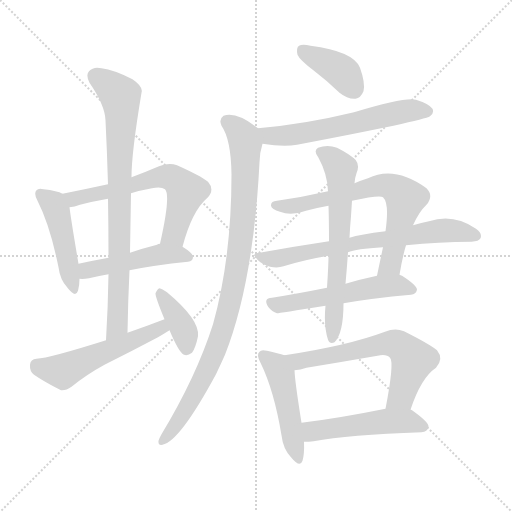
t = 0.00 s
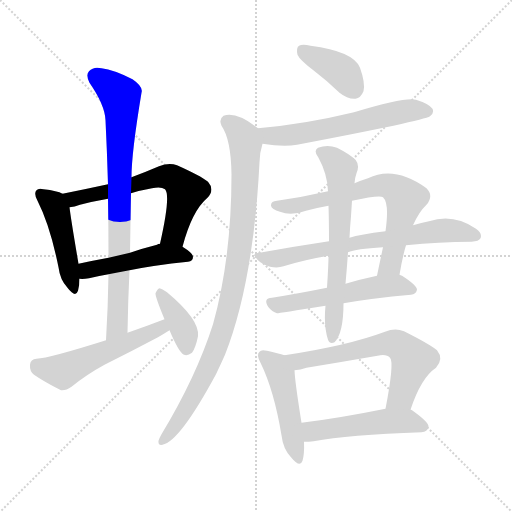
t = 2.33 s
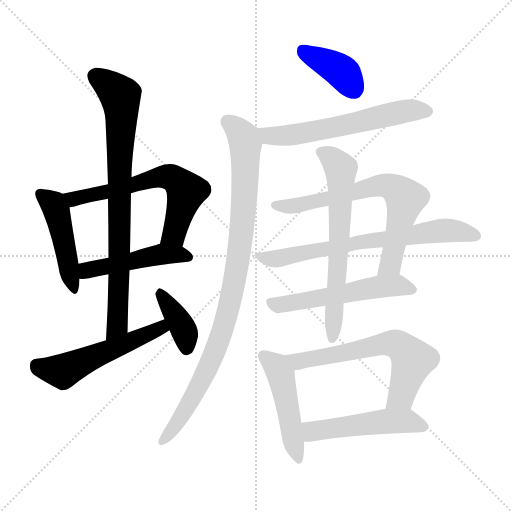
t = 4.65 s
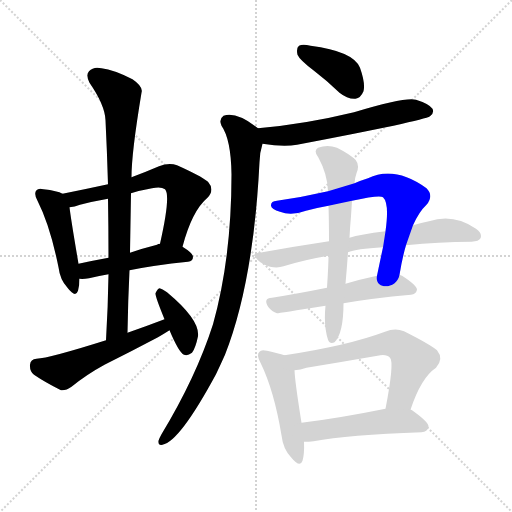
t = 6.98 s
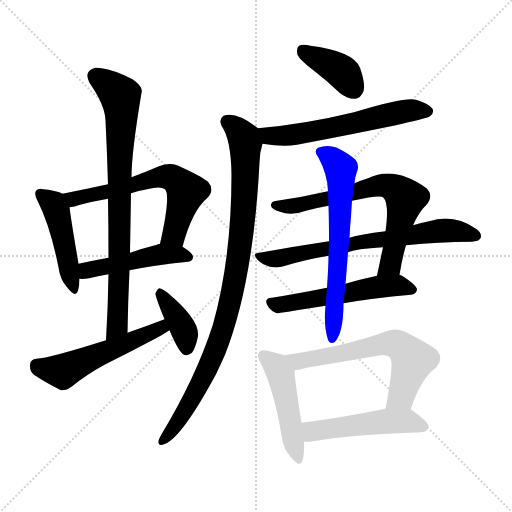
t = 9.31 s
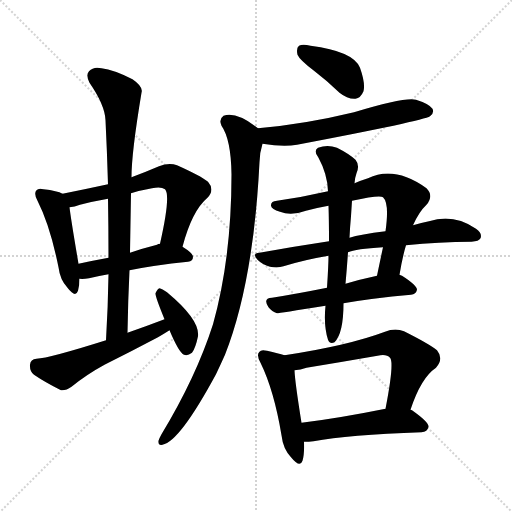
t = 11.63 s

The animated SVG that drew these frames (rendered in a browser with its animation timeline set to each time). Animation: 16 CSS @keyframes rules; one cycle of 11.63 s.

<svg version="1.1" viewBox="0 0 1024 1024" xmlns="http://www.w3.org/2000/svg">
  <g stroke="lightgray" stroke-dasharray="1,1" stroke-width="1" transform="scale(4, 4)">
    <line x1="0" y1="0" x2="256" y2="256"></line>
    <line x1="256" y1="0" x2="0" y2="256"></line>
    <line x1="128" y1="0" x2="128" y2="256"></line>
    <line x1="0" y1="128" x2="256" y2="128"></line>
  </g>
<g transform="scale(1, -1) translate(0, -900)">
   <style type="text/css">
    @keyframes keyframes0 {
      from {
       stroke: blue;
       stroke-dashoffset: 462;
       stroke-width: 128;
       }
       60% {
       animation-timing-function: step-end;
       stroke: blue;
       stroke-dashoffset: 0;
       stroke-width: 128;
       }
       to {
       stroke: black;
       stroke-width: 1024;
       }
       }
       #make-me-a-hanzi-animation-0 {
         animation: keyframes0 0.625977s both;
         animation-delay: 0.000000s;
         animation-timing-function: linear;
       }
    @keyframes keyframes1 {
      from {
       stroke: blue;
       stroke-dashoffset: 621;
       stroke-width: 128;
       }
       67% {
       animation-timing-function: step-end;
       stroke: blue;
       stroke-dashoffset: 0;
       stroke-width: 128;
       }
       to {
       stroke: black;
       stroke-width: 1024;
       }
       }
       #make-me-a-hanzi-animation-1 {
         animation: keyframes1 0.755371s both;
         animation-delay: 0.625977s;
         animation-timing-function: linear;
       }
    @keyframes keyframes2 {
      from {
       stroke: blue;
       stroke-dashoffset: 476;
       stroke-width: 128;
       }
       61% {
       animation-timing-function: step-end;
       stroke: blue;
       stroke-dashoffset: 0;
       stroke-width: 128;
       }
       to {
       stroke: black;
       stroke-width: 1024;
       }
       }
       #make-me-a-hanzi-animation-2 {
         animation: keyframes2 0.637370s both;
         animation-delay: 1.381348s;
         animation-timing-function: linear;
       }
    @keyframes keyframes3 {
      from {
       stroke: blue;
       stroke-dashoffset: 806;
       stroke-width: 128;
       }
       72% {
       animation-timing-function: step-end;
       stroke: blue;
       stroke-dashoffset: 0;
       stroke-width: 128;
       }
       to {
       stroke: black;
       stroke-width: 1024;
       }
       }
       #make-me-a-hanzi-animation-3 {
         animation: keyframes3 0.905924s both;
         animation-delay: 2.018717s;
         animation-timing-function: linear;
       }
    @keyframes keyframes4 {
      from {
       stroke: blue;
       stroke-dashoffset: 535;
       stroke-width: 128;
       }
       64% {
       animation-timing-function: step-end;
       stroke: blue;
       stroke-dashoffset: 0;
       stroke-width: 128;
       }
       to {
       stroke: black;
       stroke-width: 1024;
       }
       }
       #make-me-a-hanzi-animation-4 {
         animation: keyframes4 0.685384s both;
         animation-delay: 2.924642s;
         animation-timing-function: linear;
       }
    @keyframes keyframes5 {
      from {
       stroke: blue;
       stroke-dashoffset: 385;
       stroke-width: 128;
       }
       56% {
       animation-timing-function: step-end;
       stroke: blue;
       stroke-dashoffset: 0;
       stroke-width: 128;
       }
       to {
       stroke: black;
       stroke-width: 1024;
       }
       }
       #make-me-a-hanzi-animation-5 {
         animation: keyframes5 0.563314s both;
         animation-delay: 3.610026s;
         animation-timing-function: linear;
       }
    @keyframes keyframes6 {
      from {
       stroke: blue;
       stroke-dashoffset: 388;
       stroke-width: 128;
       }
       56% {
       animation-timing-function: step-end;
       stroke: blue;
       stroke-dashoffset: 0;
       stroke-width: 128;
       }
       to {
       stroke: black;
       stroke-width: 1024;
       }
       }
       #make-me-a-hanzi-animation-6 {
         animation: keyframes6 0.565755s both;
         animation-delay: 4.173340s;
         animation-timing-function: linear;
       }
    @keyframes keyframes7 {
      from {
       stroke: blue;
       stroke-dashoffset: 595;
       stroke-width: 128;
       }
       66% {
       animation-timing-function: step-end;
       stroke: blue;
       stroke-dashoffset: 0;
       stroke-width: 128;
       }
       to {
       stroke: black;
       stroke-width: 1024;
       }
       }
       #make-me-a-hanzi-animation-7 {
         animation: keyframes7 0.734212s both;
         animation-delay: 4.739095s;
         animation-timing-function: linear;
       }
    @keyframes keyframes8 {
      from {
       stroke: blue;
       stroke-dashoffset: 944;
       stroke-width: 128;
       }
       75% {
       animation-timing-function: step-end;
       stroke: blue;
       stroke-dashoffset: 0;
       stroke-width: 128;
       }
       to {
       stroke: black;
       stroke-width: 1024;
       }
       }
       #make-me-a-hanzi-animation-8 {
         animation: keyframes8 1.018229s both;
         animation-delay: 5.473307s;
         animation-timing-function: linear;
       }
    @keyframes keyframes9 {
      from {
       stroke: blue;
       stroke-dashoffset: 690;
       stroke-width: 128;
       }
       69% {
       animation-timing-function: step-end;
       stroke: blue;
       stroke-dashoffset: 0;
       stroke-width: 128;
       }
       to {
       stroke: black;
       stroke-width: 1024;
       }
       }
       #make-me-a-hanzi-animation-9 {
         animation: keyframes9 0.811523s both;
         animation-delay: 6.491536s;
         animation-timing-function: linear;
       }
    @keyframes keyframes10 {
      from {
       stroke: blue;
       stroke-dashoffset: 687;
       stroke-width: 128;
       }
       69% {
       animation-timing-function: step-end;
       stroke: blue;
       stroke-dashoffset: 0;
       stroke-width: 128;
       }
       to {
       stroke: black;
       stroke-width: 1024;
       }
       }
       #make-me-a-hanzi-animation-10 {
         animation: keyframes10 0.809082s both;
         animation-delay: 7.303060s;
         animation-timing-function: linear;
       }
    @keyframes keyframes11 {
      from {
       stroke: blue;
       stroke-dashoffset: 542;
       stroke-width: 128;
       }
       64% {
       animation-timing-function: step-end;
       stroke: blue;
       stroke-dashoffset: 0;
       stroke-width: 128;
       }
       to {
       stroke: black;
       stroke-width: 1024;
       }
       }
       #make-me-a-hanzi-animation-11 {
         animation: keyframes11 0.691081s both;
         animation-delay: 8.112142s;
         animation-timing-function: linear;
       }
    @keyframes keyframes12 {
      from {
       stroke: blue;
       stroke-dashoffset: 645;
       stroke-width: 128;
       }
       68% {
       animation-timing-function: step-end;
       stroke: blue;
       stroke-dashoffset: 0;
       stroke-width: 128;
       }
       to {
       stroke: black;
       stroke-width: 1024;
       }
       }
       #make-me-a-hanzi-animation-12 {
         animation: keyframes12 0.774902s both;
         animation-delay: 8.803223s;
         animation-timing-function: linear;
       }
    @keyframes keyframes13 {
      from {
       stroke: blue;
       stroke-dashoffset: 476;
       stroke-width: 128;
       }
       61% {
       animation-timing-function: step-end;
       stroke: blue;
       stroke-dashoffset: 0;
       stroke-width: 128;
       }
       to {
       stroke: black;
       stroke-width: 1024;
       }
       }
       #make-me-a-hanzi-animation-13 {
         animation: keyframes13 0.637370s both;
         animation-delay: 9.578125s;
         animation-timing-function: linear;
       }
    @keyframes keyframes14 {
      from {
       stroke: blue;
       stroke-dashoffset: 625;
       stroke-width: 128;
       }
       67% {
       animation-timing-function: step-end;
       stroke: blue;
       stroke-dashoffset: 0;
       stroke-width: 128;
       }
       to {
       stroke: black;
       stroke-width: 1024;
       }
       }
       #make-me-a-hanzi-animation-14 {
         animation: keyframes14 0.758626s both;
         animation-delay: 10.215495s;
         animation-timing-function: linear;
       }
    @keyframes keyframes15 {
      from {
       stroke: blue;
       stroke-dashoffset: 500;
       stroke-width: 128;
       }
       62% {
       animation-timing-function: step-end;
       stroke: blue;
       stroke-dashoffset: 0;
       stroke-width: 128;
       }
       to {
       stroke: black;
       stroke-width: 1024;
       }
       }
       #make-me-a-hanzi-animation-15 {
         animation: keyframes15 0.656901s both;
         animation-delay: 10.974121s;
         animation-timing-function: linear;
       }
</style>
<path d="M 125.0 512.5 Q 115.0 518.5 87.0 521.5 Q 77.0 524.5 73.0 519.5 Q 67.0 513.5 75.0 498.5 Q 100.0 449.5 117.0 365.5 Q 120.0 340.5 135.0 324.5 Q 151.0 303.5 156.0 318.5 Q 159.0 328.5 159.0 342.5 L 157.0 372.5 Q 142.0 460.5 139.0 485.5 C 136.0 507.5 136.0 507.5 125.0 512.5 Z" fill="lightgray"></path> 
<path d="M 365.0 406.5 Q 384.0 478.5 415.0 504.5 Q 430.0 520.5 416.0 536.5 Q 401.0 548.5 354.0 569.5 Q 338.0 575.5 318.0 567.5 Q 290.0 555.5 263.0 545.5 L 216.0 531.5 Q 170.0 521.5 125.0 512.5 C 96.0 506.5 110.0 480.5 139.0 485.5 Q 149.0 486.5 160.0 490.5 Q 187.0 497.5 216.0 502.5 L 262.0 513.5 Q 281.0 519.5 304.0 523.5 Q 322.0 527.5 330.0 521.5 Q 342.0 509.5 320.0 412.5 C 314.0 383.5 357.0 377.5 365.0 406.5 Z" fill="lightgray"></path> 
<path d="M 259.0 359.5 Q 308.0 369.5 376.0 376.5 Q 386.0 377.5 386.0 386.5 Q 386.0 393.5 365.0 406.5 L 320.0 412.5 Q 316.0 412.5 314.0 410.5 Q 286.0 403.5 260.0 394.5 L 217.0 384.5 Q 184.0 378.5 157.0 372.5 C 128.0 366.5 129.0 343.5 159.0 342.5 Q 166.0 341.5 178.0 343.5 Q 194.0 347.5 217.0 351.5 L 259.0 359.5 Z" fill="lightgray"></path> 
<path d="M 255.0 234.5 Q 256.0 298.5 259.0 359.5 L 260.0 394.5 Q 261.0 455.5 262.0 513.5 L 263.0 545.5 Q 263.0 594.5 283.0 714.5 Q 287.0 726.5 265.0 741.5 Q 228.0 760.5 203.0 763.5 Q 187.0 767.5 178.0 757.5 Q 171.0 750.5 179.0 734.5 Q 210.0 689.5 211.0 659.5 Q 214.0 598.5 216.0 531.5 L 216.0 502.5 Q 217.0 445.5 217.0 384.5 L 217.0 351.5 Q 216.0 287.5 212.0 219.5 C 210.0 189.5 254.0 204.5 255.0 234.5 Z" fill="lightgray"></path> 
<path d="M 329.0 261.5 Q 295.0 248.5 255.0 234.5 L 212.0 219.5 Q 98.0 183.5 73.0 182.5 Q 61.0 181.5 60.0 170.5 Q 59.0 157.5 68.0 150.5 Q 90.0 135.5 122.0 119.5 Q 132.0 118.5 143.0 126.5 Q 174.0 151.5 209.0 170.5 Q 263.0 197.5 316.0 225.5 Q 328.0 232.5 339.0 239.5 C 364.0 255.5 357.0 272.5 329.0 261.5 Z" fill="lightgray"></path> 
<path d="M 339.0 239.5 Q 358.0 194.5 368.0 190.5 Q 375.0 187.5 384.0 194.5 Q 391.0 203.5 396.0 227.5 Q 400.0 260.5 334.0 315.5 Q 324.0 322.5 319.0 323.5 Q 315.0 322.5 311.0 313.5 Q 310.0 307.5 329.0 261.5 L 339.0 239.5 Z" fill="lightgray"></path> 
<path d="M 628.0 758.5 Q 653.0 739.5 679.0 714.5 Q 695.0 701.5 711.0 702.5 Q 721.0 703.5 727.0 717.5 Q 731.0 733.5 720.0 764.5 Q 707.0 797.5 621.0 808.5 Q 605.0 812.5 598.0 808.5 Q 592.0 804.5 595.0 790.5 Q 599.0 780.5 628.0 758.5 Z" fill="lightgray"></path> 
<path d="M 525.0 612.5 Q 567.0 605.5 594.0 610.5 Q 847.0 658.5 860.0 667.5 Q 869.0 674.5 865.0 682.5 Q 858.0 692.5 832.0 700.5 Q 811.0 706.5 708.0 675.5 Q 609.0 651.5 516.0 643.5 C 486.0 640.5 495.0 616.5 525.0 612.5 Z" fill="lightgray"></path> 
<path d="M 516.0 643.5 Q 473.0 677.5 447.0 668.5 Q 437.0 661.5 443.0 648.5 Q 462.0 621.5 463.0 551.5 Q 463.0 383.5 426.0 251.5 Q 392.0 145.5 323.0 31.5 Q 319.0 24.5 317.0 18.5 Q 316.0 8.5 325.0 10.5 Q 359.0 16.5 432.0 151.5 Q 441.0 170.5 450.0 190.5 Q 507.0 335.5 519.0 575.5 Q 519.0 593.5 525.0 612.5 C 530.0 633.5 530.0 633.5 516.0 643.5 Z" fill="lightgray"></path> 
<path d="M 799.0 350.5 Q 805.0 386.5 812.0 409.5 L 826.0 449.5 Q 838.0 476.5 853.0 490.5 Q 868.0 508.5 853.0 523.5 Q 789.0 569.5 736.0 543.5 Q 723.0 539.5 709.0 533.5 L 656.0 517.5 Q 604.0 505.5 554.0 498.5 Q 541.0 497.5 542.0 488.5 Q 543.0 481.5 560.0 476.5 Q 582.0 467.5 612.0 478.5 Q 634.0 484.5 657.0 488.5 L 704.0 498.5 Q 759.0 510.5 766.0 505.5 Q 779.0 493.5 771.0 437.5 L 766.0 405.5 Q 760.0 377.5 754.0 348.5 C 748.0 319.5 794.0 320.5 799.0 350.5 Z" fill="lightgray"></path> 
<path d="M 658.0 417.5 Q 591.0 407.5 519.0 394.5 Q 503.0 393.5 515.0 380.5 Q 525.0 370.5 540.0 366.5 Q 556.0 363.5 567.0 367.5 Q 609.0 380.5 657.0 388.5 L 696.0 395.5 Q 711.0 402.5 766.0 405.5 L 812.0 409.5 Q 878.0 416.5 943.0 416.5 Q 958.0 417.5 961.0 423.5 Q 965.0 433.5 952.0 442.5 Q 907.0 473.5 858.0 457.5 Q 843.0 454.5 826.0 449.5 L 771.0 437.5 Q 720.0 431.5 699.0 424.5 L 658.0 417.5 Z" fill="lightgray"></path> 
<path d="M 654.0 324.5 Q 594.0 312.5 544.0 304.5 Q 525.0 303.5 537.0 285.5 Q 544.0 276.5 554.0 273.5 Q 557.0 273.5 651.0 288.5 L 687.0 293.5 Q 744.0 303.5 822.0 310.5 Q 832.0 311.5 834.0 320.5 Q 834.0 329.5 804.0 348.5 Q 801.0 349.5 799.0 350.5 L 754.0 348.5 Q 721.0 341.5 691.0 332.5 L 654.0 324.5 Z" fill="lightgray"></path> 
<path d="M 657.0 488.5 Q 658.0 457.5 658.0 417.5 L 657.0 388.5 Q 657.0 370.5 654.0 324.5 L 651.0 288.5 Q 647.0 248.5 656.0 220.5 Q 660.0 210.5 669.0 215.5 Q 687.0 233.5 687.0 293.5 L 691.0 332.5 Q 694.0 365.5 696.0 395.5 L 699.0 424.5 Q 700.0 446.5 702.0 467.5 Q 703.0 483.5 704.0 498.5 L 709.0 533.5 Q 710.0 545.5 713.0 553.5 Q 720.0 569.5 711.0 580.5 Q 698.0 592.5 674.0 604.5 Q 655.0 611.5 636.0 604.5 Q 626.0 598.5 637.0 584.5 Q 655.0 551.5 656.0 517.5 L 657.0 488.5 Z" fill="lightgray"></path> 
<path d="M 569.0 189.5 Q 557.0 193.5 534.0 198.5 Q 522.0 201.5 519.0 196.5 Q 512.0 190.5 521.0 174.5 Q 548.0 119.5 563.0 29.5 Q 566.0 2.5 582.0 -14.5 Q 600.0 -36.5 605.0 -21.5 Q 609.0 -8.5 608.0 16.5 L 603.0 54.5 Q 590.0 135.5 589.0 159.5 C 587.0 183.5 587.0 183.5 569.0 189.5 Z" fill="lightgray"></path> 
<path d="M 821.0 80.5 Q 842.0 144.5 872.0 164.5 Q 888.0 182.5 874.0 199.5 Q 858.0 212.5 808.0 237.5 Q 790.0 244.5 770.0 236.5 Q 695.0 208.5 569.0 189.5 C 539.0 184.5 559.0 155.5 589.0 159.5 Q 601.0 160.5 613.0 164.5 Q 686.0 176.5 755.0 188.5 Q 773.0 192.5 780.0 184.5 Q 789.0 175.5 771.0 82.5 C 765.0 53.5 811.0 52.5 821.0 80.5 Z" fill="lightgray"></path> 
<path d="M 608.0 16.5 Q 618.0 16.5 627.0 17.5 Q 696.0 30.5 843.0 35.5 Q 855.0 36.5 857.0 46.5 Q 858.0 55.5 824.0 79.5 Q 823.0 80.5 821.0 80.5 L 771.0 82.5 Q 677.0 63.5 603.0 54.5 C 573.0 50.5 578.0 15.5 608.0 16.5 Z" fill="lightgray"></path> 
      <clipPath id="make-me-a-hanzi-clip-0">
      <path d="M 125.0 512.5 Q 115.0 518.5 87.0 521.5 Q 77.0 524.5 73.0 519.5 Q 67.0 513.5 75.0 498.5 Q 100.0 449.5 117.0 365.5 Q 120.0 340.5 135.0 324.5 Q 151.0 303.5 156.0 318.5 Q 159.0 328.5 159.0 342.5 L 157.0 372.5 Q 142.0 460.5 139.0 485.5 C 136.0 507.5 136.0 507.5 125.0 512.5 Z" fill="lightgray"></path>
      </clipPath>
      <path clip-path="url(#make-me-a-hanzi-clip-0)" d="M 81.0 512.5 L 107.0 491.5 L 113.0 477.5 L 146.0 323.5 " fill="none" id="make-me-a-hanzi-animation-0" stroke-dasharray="334 668" stroke-linecap="round"></path>

      <clipPath id="make-me-a-hanzi-clip-1">
      <path d="M 365.0 406.5 Q 384.0 478.5 415.0 504.5 Q 430.0 520.5 416.0 536.5 Q 401.0 548.5 354.0 569.5 Q 338.0 575.5 318.0 567.5 Q 290.0 555.5 263.0 545.5 L 216.0 531.5 Q 170.0 521.5 125.0 512.5 C 96.0 506.5 110.0 480.5 139.0 485.5 Q 149.0 486.5 160.0 490.5 Q 187.0 497.5 216.0 502.5 L 262.0 513.5 Q 281.0 519.5 304.0 523.5 Q 322.0 527.5 330.0 521.5 Q 342.0 509.5 320.0 412.5 C 314.0 383.5 357.0 377.5 365.0 406.5 Z" fill="lightgray"></path>
      </clipPath>
      <path clip-path="url(#make-me-a-hanzi-clip-1)" d="M 134.0 508.5 L 150.0 503.5 L 319.0 546.5 L 343.0 545.5 L 365.0 528.5 L 372.0 514.5 L 345.0 429.5 L 329.0 424.5 " fill="none" id="make-me-a-hanzi-animation-1" stroke-dasharray="493 986" stroke-linecap="round"></path>

      <clipPath id="make-me-a-hanzi-clip-2">
      <path d="M 259.0 359.5 Q 308.0 369.5 376.0 376.5 Q 386.0 377.5 386.0 386.5 Q 386.0 393.5 365.0 406.5 L 320.0 412.5 Q 316.0 412.5 314.0 410.5 Q 286.0 403.5 260.0 394.5 L 217.0 384.5 Q 184.0 378.5 157.0 372.5 C 128.0 366.5 129.0 343.5 159.0 342.5 Q 166.0 341.5 178.0 343.5 Q 194.0 347.5 217.0 351.5 L 259.0 359.5 Z" fill="lightgray"></path>
      </clipPath>
      <path clip-path="url(#make-me-a-hanzi-clip-2)" d="M 163.0 350.5 L 174.0 359.5 L 312.0 389.5 L 355.0 391.5 L 376.0 386.5 " fill="none" id="make-me-a-hanzi-animation-2" stroke-dasharray="348 696" stroke-linecap="round"></path>

      <clipPath id="make-me-a-hanzi-clip-3">
      <path d="M 255.0 234.5 Q 256.0 298.5 259.0 359.5 L 260.0 394.5 Q 261.0 455.5 262.0 513.5 L 263.0 545.5 Q 263.0 594.5 283.0 714.5 Q 287.0 726.5 265.0 741.5 Q 228.0 760.5 203.0 763.5 Q 187.0 767.5 178.0 757.5 Q 171.0 750.5 179.0 734.5 Q 210.0 689.5 211.0 659.5 Q 214.0 598.5 216.0 531.5 L 216.0 502.5 Q 217.0 445.5 217.0 384.5 L 217.0 351.5 Q 216.0 287.5 212.0 219.5 C 210.0 189.5 254.0 204.5 255.0 234.5 Z" fill="lightgray"></path>
      </clipPath>
      <path clip-path="url(#make-me-a-hanzi-clip-3)" d="M 191.0 747.5 L 241.0 707.5 L 243.0 688.5 L 237.0 290.5 L 234.0 249.5 L 218.0 226.5 " fill="none" id="make-me-a-hanzi-animation-3" stroke-dasharray="678 1356" stroke-linecap="round"></path>

      <clipPath id="make-me-a-hanzi-clip-4">
      <path d="M 329.0 261.5 Q 295.0 248.5 255.0 234.5 L 212.0 219.5 Q 98.0 183.5 73.0 182.5 Q 61.0 181.5 60.0 170.5 Q 59.0 157.5 68.0 150.5 Q 90.0 135.5 122.0 119.5 Q 132.0 118.5 143.0 126.5 Q 174.0 151.5 209.0 170.5 Q 263.0 197.5 316.0 225.5 Q 328.0 232.5 339.0 239.5 C 364.0 255.5 357.0 272.5 329.0 261.5 Z" fill="lightgray"></path>
      </clipPath>
      <path clip-path="url(#make-me-a-hanzi-clip-4)" d="M 72.0 170.5 L 126.0 157.5 L 322.0 244.5 L 330.0 241.5 " fill="none" id="make-me-a-hanzi-animation-4" stroke-dasharray="407 814" stroke-linecap="round"></path>

      <clipPath id="make-me-a-hanzi-clip-5">
      <path d="M 339.0 239.5 Q 358.0 194.5 368.0 190.5 Q 375.0 187.5 384.0 194.5 Q 391.0 203.5 396.0 227.5 Q 400.0 260.5 334.0 315.5 Q 324.0 322.5 319.0 323.5 Q 315.0 322.5 311.0 313.5 Q 310.0 307.5 329.0 261.5 L 339.0 239.5 Z" fill="lightgray"></path>
      </clipPath>
      <path clip-path="url(#make-me-a-hanzi-clip-5)" d="M 319.0 315.5 L 362.0 251.5 L 371.0 231.5 L 373.0 201.5 " fill="none" id="make-me-a-hanzi-animation-5" stroke-dasharray="257 514" stroke-linecap="round"></path>

      <clipPath id="make-me-a-hanzi-clip-6">
      <path d="M 628.0 758.5 Q 653.0 739.5 679.0 714.5 Q 695.0 701.5 711.0 702.5 Q 721.0 703.5 727.0 717.5 Q 731.0 733.5 720.0 764.5 Q 707.0 797.5 621.0 808.5 Q 605.0 812.5 598.0 808.5 Q 592.0 804.5 595.0 790.5 Q 599.0 780.5 628.0 758.5 Z" fill="lightgray"></path>
      </clipPath>
      <path clip-path="url(#make-me-a-hanzi-clip-6)" d="M 605.0 800.5 L 683.0 757.5 L 707.0 722.5 " fill="none" id="make-me-a-hanzi-animation-6" stroke-dasharray="260 520" stroke-linecap="round"></path>

      <clipPath id="make-me-a-hanzi-clip-7">
      <path d="M 525.0 612.5 Q 567.0 605.5 594.0 610.5 Q 847.0 658.5 860.0 667.5 Q 869.0 674.5 865.0 682.5 Q 858.0 692.5 832.0 700.5 Q 811.0 706.5 708.0 675.5 Q 609.0 651.5 516.0 643.5 C 486.0 640.5 495.0 616.5 525.0 612.5 Z" fill="lightgray"></path>
      </clipPath>
      <path clip-path="url(#make-me-a-hanzi-clip-7)" d="M 524.0 640.5 L 539.0 628.5 L 604.0 631.5 L 787.0 673.5 L 854.0 677.5 " fill="none" id="make-me-a-hanzi-animation-7" stroke-dasharray="467 934" stroke-linecap="round"></path>

      <clipPath id="make-me-a-hanzi-clip-8">
      <path d="M 516.0 643.5 Q 473.0 677.5 447.0 668.5 Q 437.0 661.5 443.0 648.5 Q 462.0 621.5 463.0 551.5 Q 463.0 383.5 426.0 251.5 Q 392.0 145.5 323.0 31.5 Q 319.0 24.5 317.0 18.5 Q 316.0 8.5 325.0 10.5 Q 359.0 16.5 432.0 151.5 Q 441.0 170.5 450.0 190.5 Q 507.0 335.5 519.0 575.5 Q 519.0 593.5 525.0 612.5 C 530.0 633.5 530.0 633.5 516.0 643.5 Z" fill="lightgray"></path>
      </clipPath>
      <path clip-path="url(#make-me-a-hanzi-clip-8)" d="M 455.0 656.5 L 488.0 625.5 L 491.0 611.5 L 486.0 459.5 L 466.0 319.5 L 437.0 215.5 L 410.0 149.5 L 361.0 63.5 L 326.0 19.5 " fill="none" id="make-me-a-hanzi-animation-8" stroke-dasharray="816 1632" stroke-linecap="round"></path>

      <clipPath id="make-me-a-hanzi-clip-9">
      <path d="M 799.0 350.5 Q 805.0 386.5 812.0 409.5 L 826.0 449.5 Q 838.0 476.5 853.0 490.5 Q 868.0 508.5 853.0 523.5 Q 789.0 569.5 736.0 543.5 Q 723.0 539.5 709.0 533.5 L 656.0 517.5 Q 604.0 505.5 554.0 498.5 Q 541.0 497.5 542.0 488.5 Q 543.0 481.5 560.0 476.5 Q 582.0 467.5 612.0 478.5 Q 634.0 484.5 657.0 488.5 L 704.0 498.5 Q 759.0 510.5 766.0 505.5 Q 779.0 493.5 771.0 437.5 L 766.0 405.5 Q 760.0 377.5 754.0 348.5 C 748.0 319.5 794.0 320.5 799.0 350.5 Z" fill="lightgray"></path>
      </clipPath>
      <path clip-path="url(#make-me-a-hanzi-clip-9)" d="M 551.0 490.5 L 601.0 489.5 L 761.0 529.5 L 794.0 519.5 L 811.0 501.5 L 781.0 371.5 L 761.0 354.5 " fill="none" id="make-me-a-hanzi-animation-9" stroke-dasharray="562 1124" stroke-linecap="round"></path>

      <clipPath id="make-me-a-hanzi-clip-10">
      <path d="M 658.0 417.5 Q 591.0 407.5 519.0 394.5 Q 503.0 393.5 515.0 380.5 Q 525.0 370.5 540.0 366.5 Q 556.0 363.5 567.0 367.5 Q 609.0 380.5 657.0 388.5 L 696.0 395.5 Q 711.0 402.5 766.0 405.5 L 812.0 409.5 Q 878.0 416.5 943.0 416.5 Q 958.0 417.5 961.0 423.5 Q 965.0 433.5 952.0 442.5 Q 907.0 473.5 858.0 457.5 Q 843.0 454.5 826.0 449.5 L 771.0 437.5 Q 720.0 431.5 699.0 424.5 L 658.0 417.5 Z" fill="lightgray"></path>
      </clipPath>
      <path clip-path="url(#make-me-a-hanzi-clip-10)" d="M 527.0 384.5 L 558.0 383.5 L 745.0 420.5 L 871.0 438.5 L 906.0 438.5 L 952.0 428.5 " fill="none" id="make-me-a-hanzi-animation-10" stroke-dasharray="559 1118" stroke-linecap="round"></path>

      <clipPath id="make-me-a-hanzi-clip-11">
      <path d="M 654.0 324.5 Q 594.0 312.5 544.0 304.5 Q 525.0 303.5 537.0 285.5 Q 544.0 276.5 554.0 273.5 Q 557.0 273.5 651.0 288.5 L 687.0 293.5 Q 744.0 303.5 822.0 310.5 Q 832.0 311.5 834.0 320.5 Q 834.0 329.5 804.0 348.5 Q 801.0 349.5 799.0 350.5 L 754.0 348.5 Q 721.0 341.5 691.0 332.5 L 654.0 324.5 Z" fill="lightgray"></path>
      </clipPath>
      <path clip-path="url(#make-me-a-hanzi-clip-11)" d="M 542.0 294.5 L 594.0 294.5 L 792.0 329.5 L 824.0 320.5 " fill="none" id="make-me-a-hanzi-animation-11" stroke-dasharray="414 828" stroke-linecap="round"></path>

      <clipPath id="make-me-a-hanzi-clip-12">
      <path d="M 657.0 488.5 Q 658.0 457.5 658.0 417.5 L 657.0 388.5 Q 657.0 370.5 654.0 324.5 L 651.0 288.5 Q 647.0 248.5 656.0 220.5 Q 660.0 210.5 669.0 215.5 Q 687.0 233.5 687.0 293.5 L 691.0 332.5 Q 694.0 365.5 696.0 395.5 L 699.0 424.5 Q 700.0 446.5 702.0 467.5 Q 703.0 483.5 704.0 498.5 L 709.0 533.5 Q 710.0 545.5 713.0 553.5 Q 720.0 569.5 711.0 580.5 Q 698.0 592.5 674.0 604.5 Q 655.0 611.5 636.0 604.5 Q 626.0 598.5 637.0 584.5 Q 655.0 551.5 656.0 517.5 L 657.0 488.5 Z" fill="lightgray"></path>
      </clipPath>
      <path clip-path="url(#make-me-a-hanzi-clip-12)" d="M 643.0 594.5 L 662.0 584.5 L 681.0 562.5 L 679.0 419.5 L 665.0 224.5 " fill="none" id="make-me-a-hanzi-animation-12" stroke-dasharray="517 1034" stroke-linecap="round"></path>

      <clipPath id="make-me-a-hanzi-clip-13">
      <path d="M 569.0 189.5 Q 557.0 193.5 534.0 198.5 Q 522.0 201.5 519.0 196.5 Q 512.0 190.5 521.0 174.5 Q 548.0 119.5 563.0 29.5 Q 566.0 2.5 582.0 -14.5 Q 600.0 -36.5 605.0 -21.5 Q 609.0 -8.5 608.0 16.5 L 603.0 54.5 Q 590.0 135.5 589.0 159.5 C 587.0 183.5 587.0 183.5 569.0 189.5 Z" fill="lightgray"></path>
      </clipPath>
      <path clip-path="url(#make-me-a-hanzi-clip-13)" d="M 528.0 188.5 L 561.0 150.5 L 594.0 -15.5 " fill="none" id="make-me-a-hanzi-animation-13" stroke-dasharray="348 696" stroke-linecap="round"></path>

      <clipPath id="make-me-a-hanzi-clip-14">
      <path d="M 821.0 80.5 Q 842.0 144.5 872.0 164.5 Q 888.0 182.5 874.0 199.5 Q 858.0 212.5 808.0 237.5 Q 790.0 244.5 770.0 236.5 Q 695.0 208.5 569.0 189.5 C 539.0 184.5 559.0 155.5 589.0 159.5 Q 601.0 160.5 613.0 164.5 Q 686.0 176.5 755.0 188.5 Q 773.0 192.5 780.0 184.5 Q 789.0 175.5 771.0 82.5 C 765.0 53.5 811.0 52.5 821.0 80.5 Z" fill="lightgray"></path>
      </clipPath>
      <path clip-path="url(#make-me-a-hanzi-clip-14)" d="M 579.0 188.5 L 597.0 177.5 L 772.0 213.5 L 795.0 210.5 L 825.0 180.5 L 802.0 107.5 L 778.0 94.5 " fill="none" id="make-me-a-hanzi-animation-14" stroke-dasharray="497 994" stroke-linecap="round"></path>

      <clipPath id="make-me-a-hanzi-clip-15">
      <path d="M 608.0 16.5 Q 618.0 16.5 627.0 17.5 Q 696.0 30.5 843.0 35.5 Q 855.0 36.5 857.0 46.5 Q 858.0 55.5 824.0 79.5 Q 823.0 80.5 821.0 80.5 L 771.0 82.5 Q 677.0 63.5 603.0 54.5 C 573.0 50.5 578.0 15.5 608.0 16.5 Z" fill="lightgray"></path>
      </clipPath>
      <path clip-path="url(#make-me-a-hanzi-clip-15)" d="M 611.0 49.5 L 624.0 37.5 L 767.0 57.5 L 822.0 57.5 L 847.0 46.5 " fill="none" id="make-me-a-hanzi-animation-15" stroke-dasharray="372 744" stroke-linecap="round"></path>

</g>
</svg>
